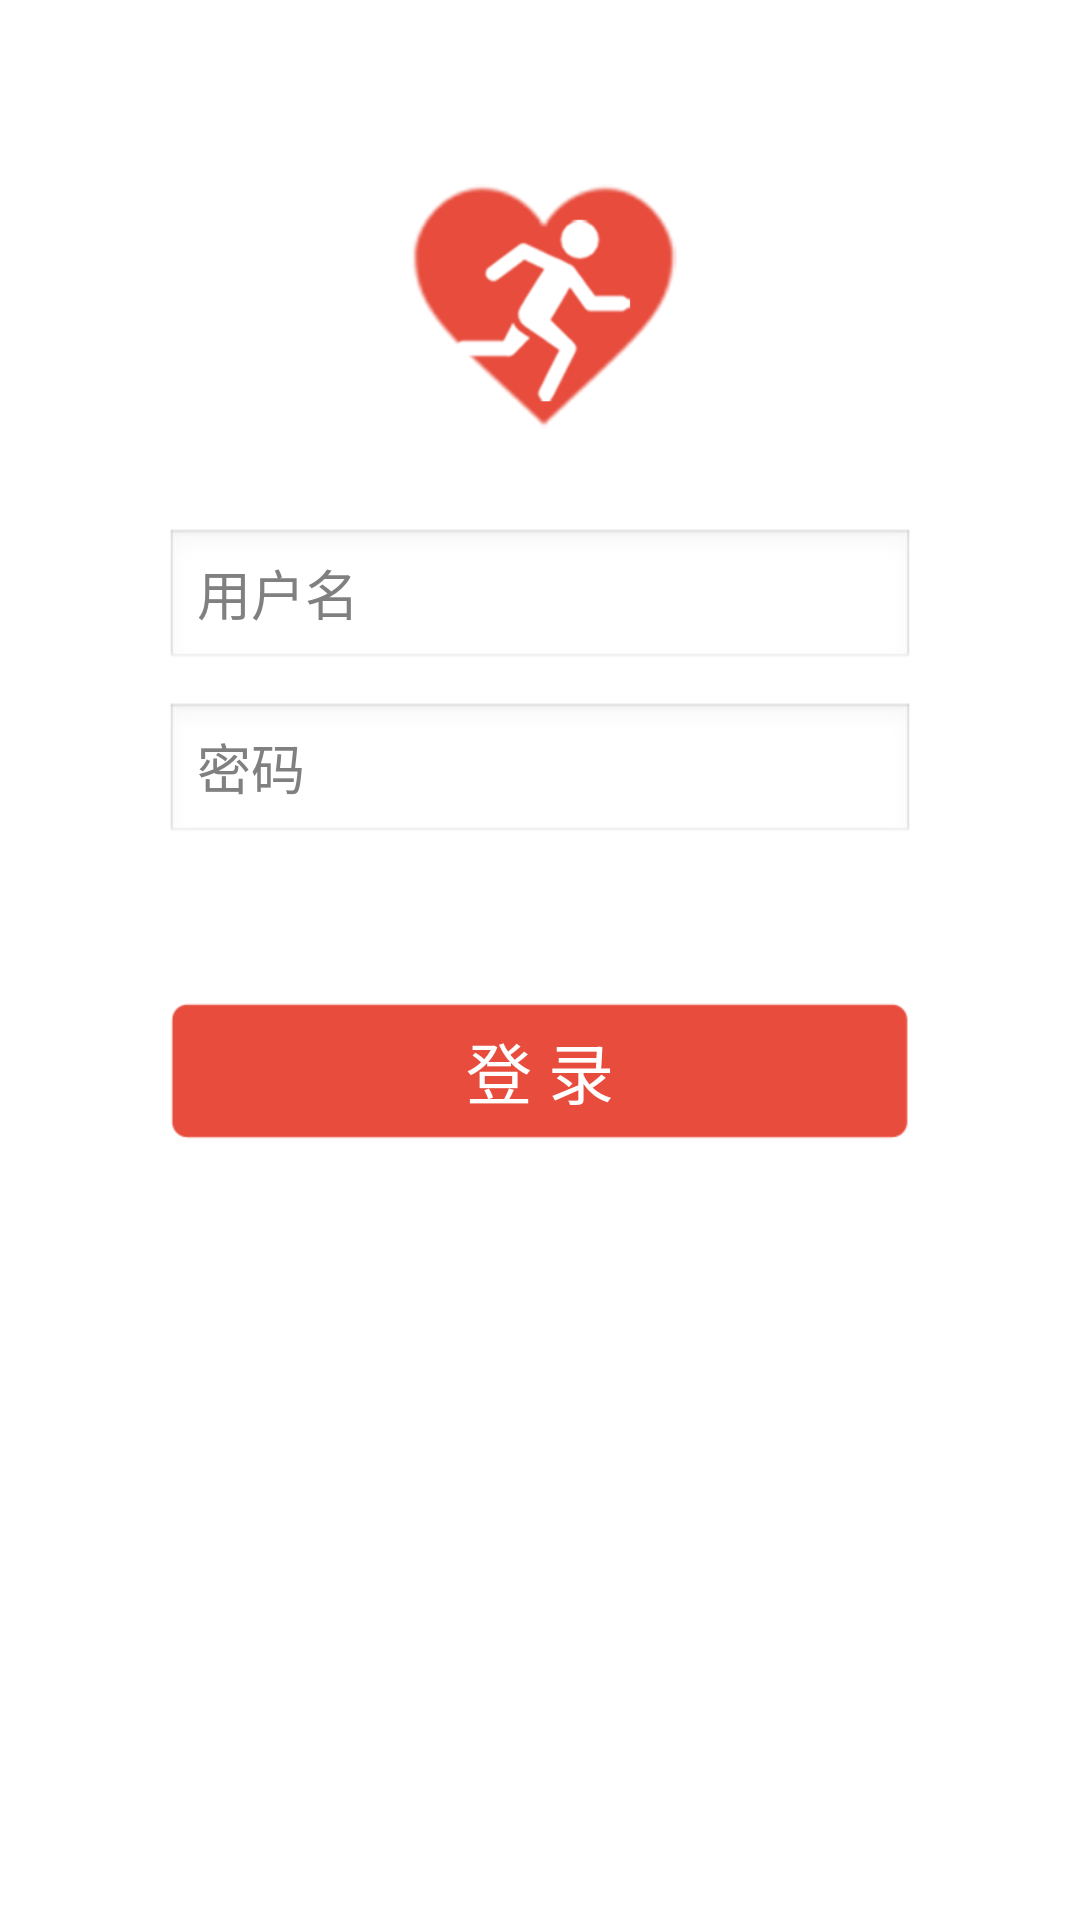

This screen was rendered from an Android layout file. Write that file and the resources it references.
<!-- AndroidManifest.xml: application theme AppTheme -->
<!-- res/layout/activity_login.xml -->
<LinearLayout xmlns:android="http://schemas.android.com/apk/res/android"
    xmlns:tools="http://schemas.android.com/tools"
    android:layout_width="match_parent"
    android:layout_height="match_parent"
    android:background="#ffffff"
    android:orientation="vertical" >
    
    <ImageView
        android:layout_width="96dp"
        android:layout_height="96dp"
        android:layout_marginTop="50dp"
        android:layout_gravity="center_horizontal"
        android:background="@drawable/login_logo" />
    
	<LinearLayout
	    android:layout_width="match_parent"
    	android:layout_height="match_parent"
    	android:layout_marginTop="30dp"
    	android:orientation="vertical" >
        
        <EditText 
	        android:id="@+id/username"
	        android:layout_width="250dp"
	        android:layout_height="wrap_content"
	        android:layout_gravity="center_horizontal"
			android:inputType="text"
			android:hint="用户名" />
		
		<EditText 
	        android:id="@+id/password"
	        android:layout_width="250dp"
	        android:layout_height="wrap_content"
	        android:layout_marginTop="10dp"
	        android:layout_gravity="center_horizontal"
			android:inputType="textPassword"
			android:hint="密码" />
		<Button
	        android:id="@+id/login_bt"
	        android:layout_width="250dp"
	   		android:layout_height="50dp"
	   		android:layout_marginTop="50dp"
	   		android:layout_gravity="center_horizontal"
	   		android:textSize="22sp"
	   		android:textColor = "#ffffff"
	   		android:background="@drawable/login_btn"
	       	android:text="@string/login" />
	</LinearLayout>
</LinearLayout>
<!-- resources referenced by this layout -->
<resources>
  <!-- drawable login_btn: png bitmap (drawable-hdpi, 3515 bytes) -->
  <!-- drawable login_logo: png bitmap (drawable-hdpi, 18293 bytes) -->
  <string name="login">登  录</string>
  <style name="AppTheme" parent="AppBaseTheme">
          <item name="android:actionBarStyle">@style/myActionBarStyle</item>
          
      </style>
  <style name="AppBaseTheme" parent="android:Theme.Light">
          
      </style>
  <style name="myActionBarStyle" parent="android:Widget.ActionBar">  
          <item name="android:background">#e74c3c</item>
          <item name="android:titleTextStyle">@style/AcBar_titleStyle</item>  
      </style>
  <style name="AcBar_titleStyle">
          <item name="android:textSize">18sp</item>
          <item name="android:textColor">#FFFFFF</item>  
      </style>
</resources>
